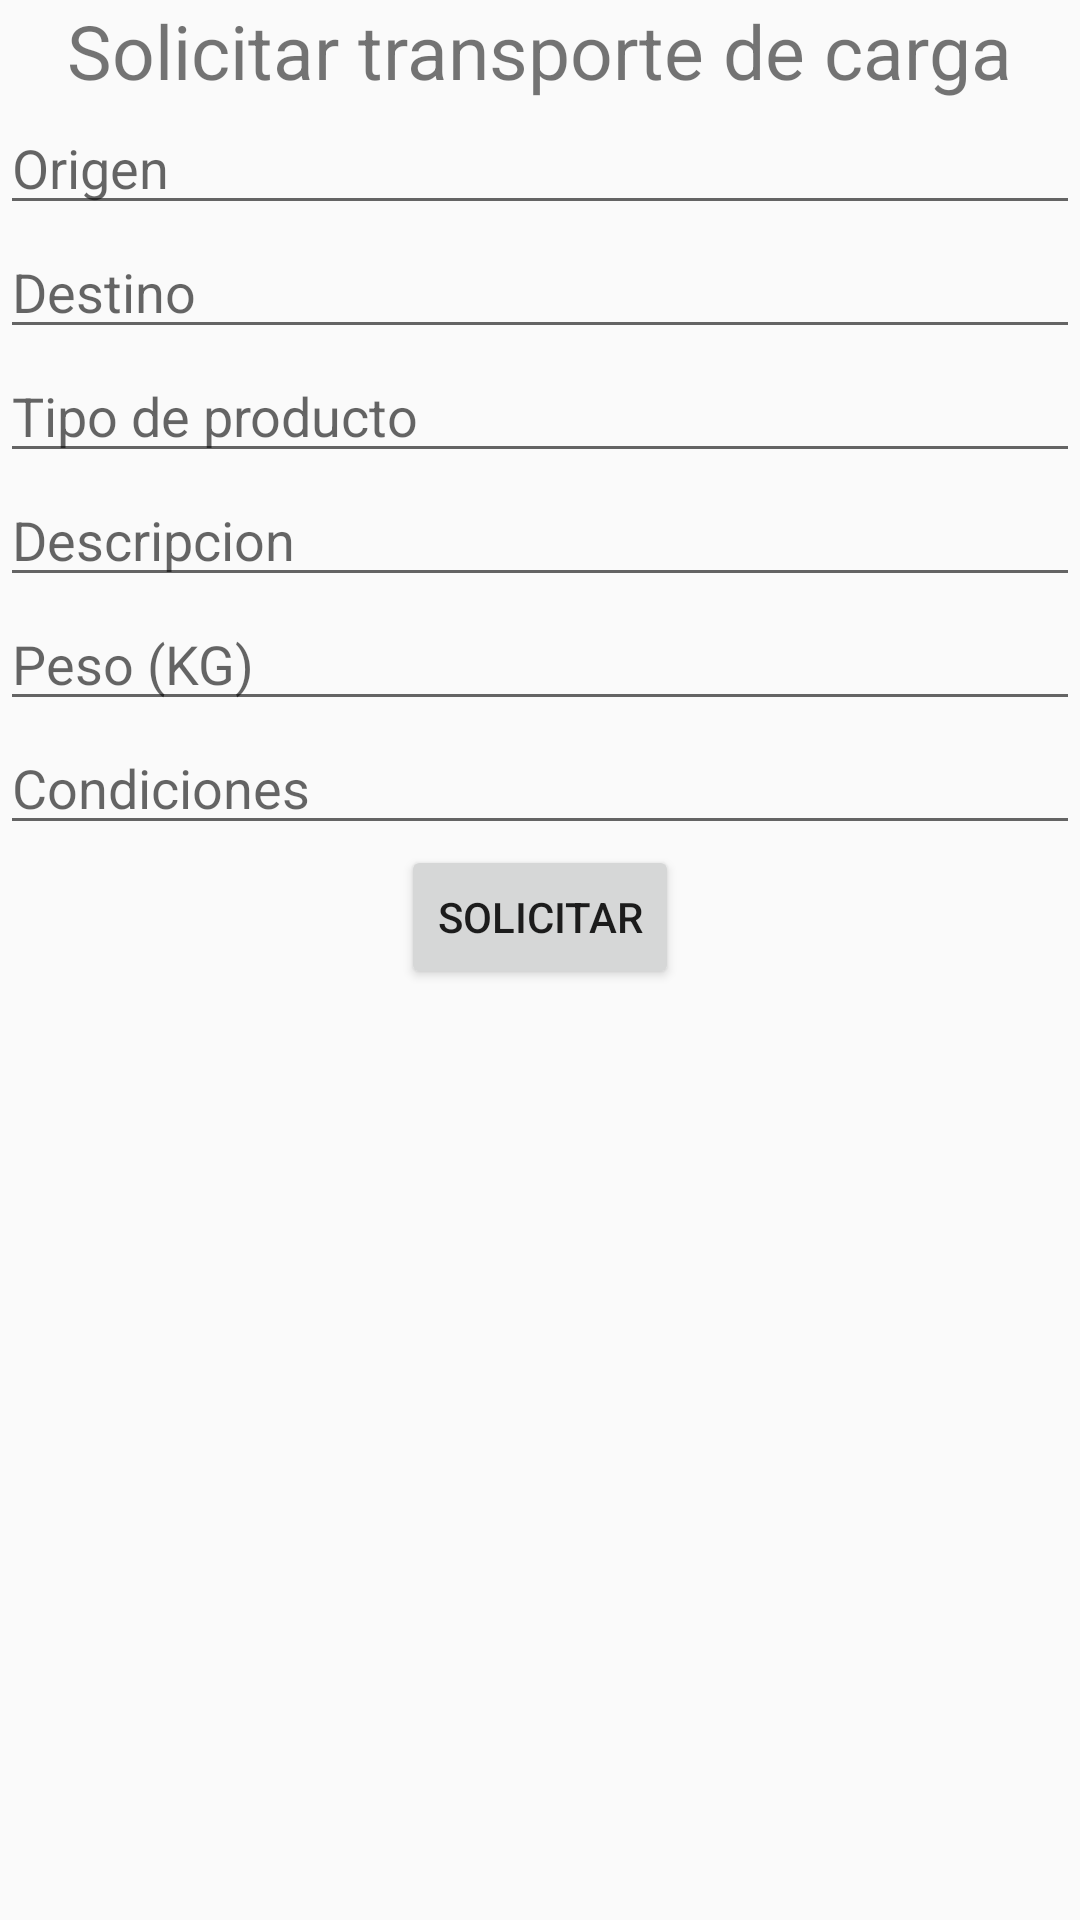

Android layout source for this screen:
<!-- AndroidManifest.xml: application theme Theme.AppCompat.Light.NoActionBar -->
<!-- res/layout/activity_upload_request.xml -->
<?xml version="1.0" encoding="utf-8"?>
<LinearLayout xmlns:android="http://schemas.android.com/apk/res/android"
    xmlns:app="http://schemas.android.com/apk/res-auto"
    xmlns:tools="http://schemas.android.com/tools"
    android:layout_width="match_parent"
    android:layout_height="match_parent"
    android:orientation="vertical"
    tools:context=".Businessman">

    <TextView
        android:layout_width="wrap_content"
        android:layout_height="wrap_content"
        android:layout_gravity="center"
        android:text="Solicitar transporte de carga"
        android:textSize="25sp"

        />

    <EditText
        android:id="@+id/origin"
        android:layout_width="match_parent"
        android:layout_height="wrap_content"
        android:hint="Origen"
        android:inputType="text" />

    <EditText
        android:id="@+id/destiny"
        android:layout_width="match_parent"
        android:layout_height="wrap_content"
        android:hint="Destino"
        android:inputType="text" />

    <EditText
        android:id="@+id/product"
        android:layout_width="match_parent"
        android:layout_height="wrap_content"
        android:hint="Tipo de producto"
        android:inputType="text" />

    <EditText
        android:id="@+id/description"
        android:layout_width="match_parent"
        android:layout_height="wrap_content"
        android:hint="Descripcion"
        android:inputType="textEmailAddress" />


    <EditText
        android:id="@+id/weigth"
        android:layout_width="match_parent"
        android:layout_height="wrap_content"
        android:hint="Peso (KG)"
        android:inputType="number" />

    <EditText
        android:id="@+id/conditions"
        android:layout_width="match_parent"
        android:layout_height="wrap_content"
        android:hint="Condiciones"
        android:inputType="text" />

    <Button
        android:id="@+id/buttonRequest"
        android:layout_width="wrap_content"
        android:layout_height="wrap_content"
        android:layout_gravity="center"
        android:text="Solicitar" />

</LinearLayout>
<!-- resources referenced by this layout -->
<resources>

</resources>
